The GitHub repository lok63/warzone-weapon-classifier contains a labelled image folder "weapon" with 5 categories: AMAX rifle, FFAR rifle, Grau rifle, Kilo rifle, MAC-10 submachine gun. Examples follow, each with its label.

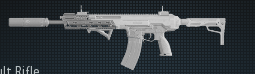
Label: Kilo rifle

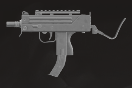
Label: MAC-10 submachine gun

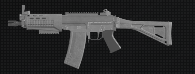
Label: Grau rifle

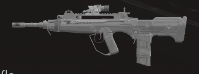
Label: FFAR rifle

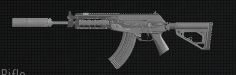
Label: AMAX rifle

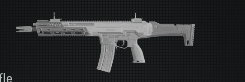
Label: Kilo rifle
